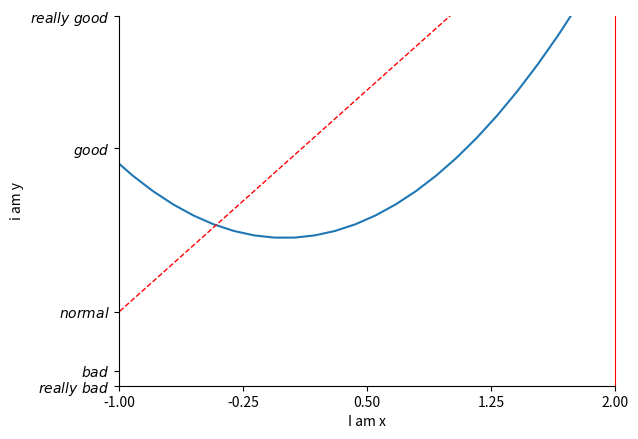

Reproduce this figure in Python.
import matplotlib.pyplot as plt
import numpy as np

# x = np.linspace(-1,1,50)
# y = 2*x + 1

# plt.figure()
# plt.plot(x,y)
# plt.show()


x = np.linspace(-3,3,50)
y1 = 2*x + 1
y2 = x**2
plt.figure()
plt.plot(x, y2)
plt.plot(x, y1, color='red',linewidth=1.0,linestyle='--')
plt.xlim((0,2))
plt.ylim((0,3))
plt.xlabel('I am x')
plt.ylabel('i am y')
new_ticks = np.linspace(-1,2,5)
plt.xticks(new_ticks)
plt.yticks([-2,-1.8,-1,1.22,3], ['$really\ bad$', '$bad$', '$normal$', '$good$', '$really\ good$'])
ax = plt.gca()
ax.spines['right'].set_color('red')
ax.spines['top'].set_color('none')
plt.show()